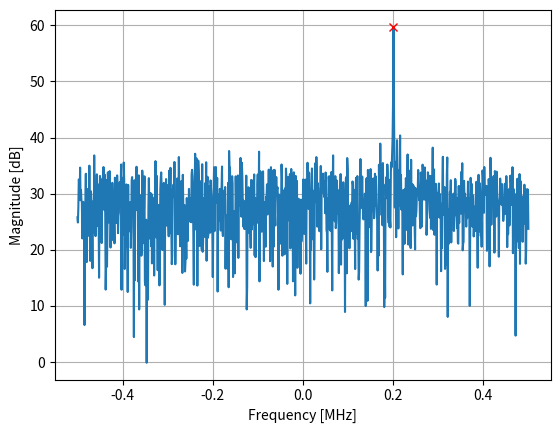

Write the Python code that produced this figure.
import numpy as np
import matplotlib.pyplot as plt

def fft(x):
    N = len(x)
    if N == 1:
            return x
    twiddle_factors = np.exp(-2j*np.pi*np.arange(N//2) / N)
    x_even = fft(x[::2])
    x_odd = fft(x[1::2])
    return np.concatenate([x_even + twiddle_factors * x_odd, 
                           x_even - twiddle_factors * x_odd])

## Simulate a Tone + Noise

sample_rate = 1e6
f_offset = 0.2e6 # 200 kHz offset from carrier
N = 1024
t = np.arange(N)/sample_rate
s = np.exp(2j*np.pi*f_offset*t)
n = (np.random.randn(N) + 1j*np.random.randn(N))/np.sqrt(2) # unity complex noise
r = s + n # 0 dB SNR

# Perform fft, fftshift, convert to dB
X = fft(r)
X_shifted = np.roll(X, N//2) # Equivalent to np.fft.fftshift
X_mag = 10*np.log10(np.abs(X_shifted)**2) # conversion to dB

# Plot Results
f = np.linspace(sample_rate/-2, sample_rate/2, N)/1e6 # plt in MHz
plt.plot(f, X_mag)
plt.plot(f[np.argmax(X_mag)], np.max(X_mag), 'rx') # show max
plt.grid()
plt.xlabel('Frequency [MHz]')
plt.ylabel('Magnitude [dB]')
plt.show()